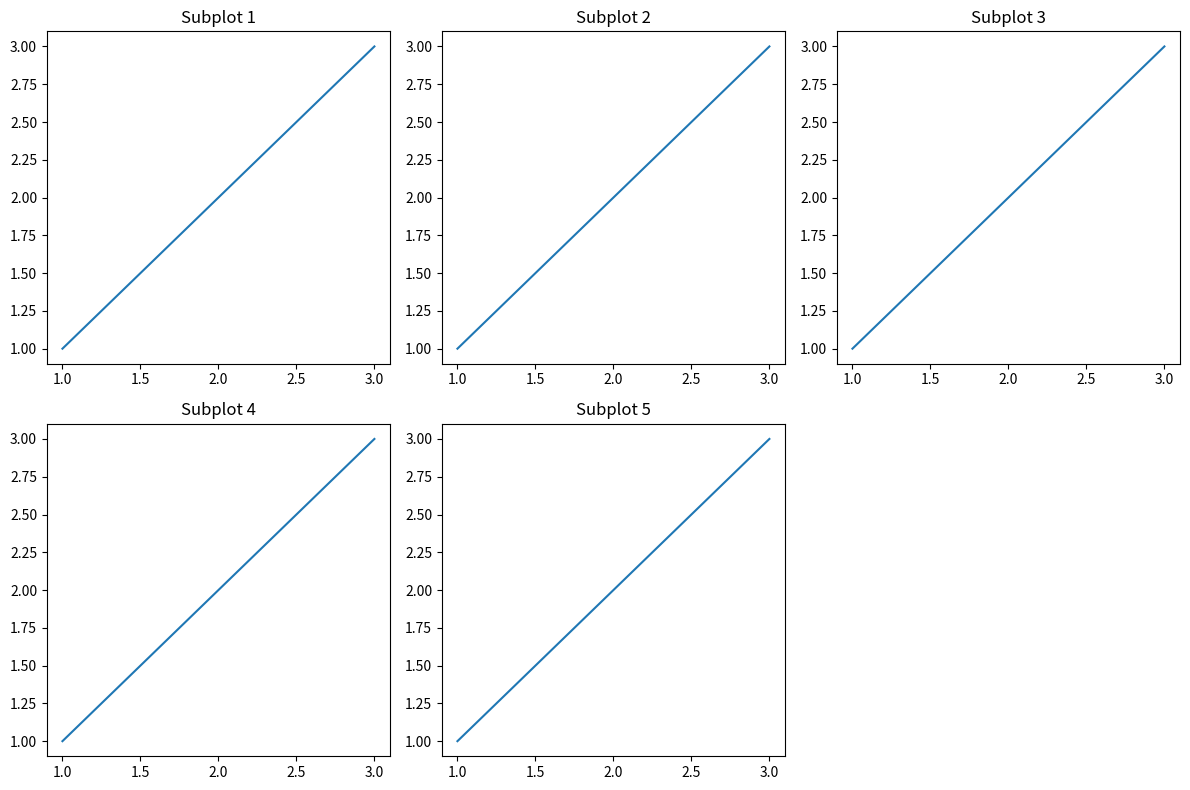

Python code for this plot:
import matplotlib.pyplot as plt
import math

def create_subplots(num_subplots):
    # 根据子图数量计算行列数
    ncols = math.ceil(math.sqrt(num_subplots))  # 列数为子图数量的平方根
    nrows = math.ceil(num_subplots / ncols)  # 行数为子图数量除以列数的向上取整
    
    fig, axes = plt.subplots(nrows, ncols, figsize=(ncols*4, nrows*4))
    print(axes)
    # 如果只有一个子图，axes 会是单一的 Axes 对象，需转为列表处理
    if num_subplots == 1:
        axes = [axes]
    else:
        axes = axes.flatten()  # 将二维数组展平为一维
    print(axes)
    # 绘制每个子图
    for i in range(num_subplots):
        ax = axes[i]
        ax.plot([1, 2, 3], [1, 2, 3])  # 示例绘图
        ax.set_title(f"Subplot {i+1}")
    
    # 隐藏多余的子图
    for i in range(num_subplots, len(axes)):
        axes[i].axis('off')

    plt.tight_layout()
    plt.show()

# 示例：创建 1 个子图
create_subplots(5)
